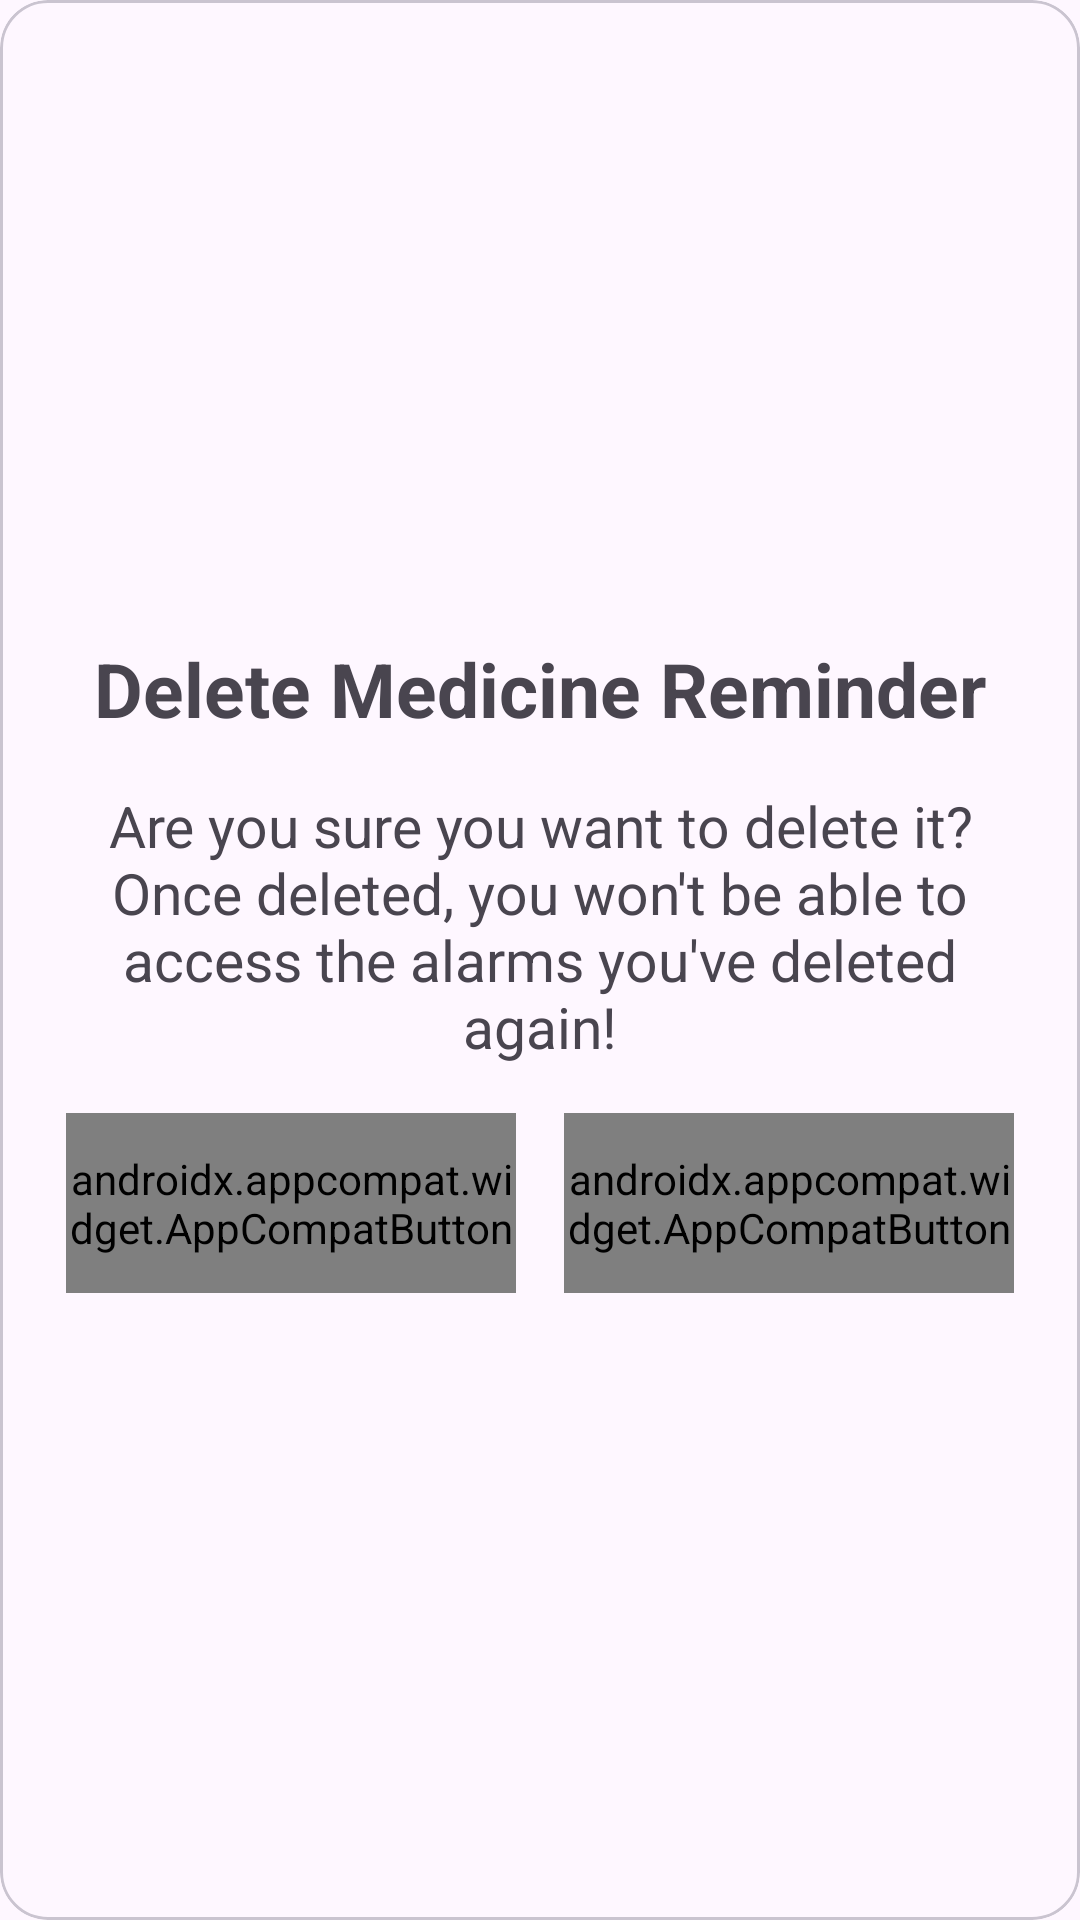

The Android layout XML behind this screen, and the referenced resources:
<!-- AndroidManifest.xml: application theme Theme.MedicineReminder -->
<!-- res/layout/dialog_delete_medicine.xml -->
<?xml version="1.0" encoding="utf-8"?>
<com.google.android.material.card.MaterialCardView xmlns:android="http://schemas.android.com/apk/res/android"
    xmlns:app="http://schemas.android.com/apk/res-auto"
    android:layout_width="wrap_content"
    android:layout_height="wrap_content"
    app:cardCornerRadius="16dp"
    android:layout_margin="16dp"
    android:background="?backgroundColor">

    <androidx.constraintlayout.widget.ConstraintLayout
        android:layout_width="match_parent"
        android:layout_height="wrap_content"
        android:layout_gravity="center"
        android:padding="16dp"
        app:layout_constraintBottom_toBottomOf="parent"
        app:layout_constraintEnd_toEndOf="parent"
        app:layout_constraintStart_toStartOf="parent"
        android:background="?backgroundColor">

        <TextView
            android:id="@+id/textView3"
            android:layout_width="match_parent"
            android:layout_height="wrap_content"
            android:layout_marginTop="4dp"
            android:text="@string/delete_medicine_reminder"
            android:textSize="25sp"
            android:textStyle="bold"
            android:textAlignment="center"
            app:layout_constraintEnd_toEndOf="parent"
            app:layout_constraintStart_toStartOf="parent"
            app:layout_constraintTop_toTopOf="parent" />

        <TextView
            android:id="@+id/textView4"
            android:layout_width="wrap_content"
            android:layout_height="wrap_content"
            android:layout_marginTop="16dp"
            android:text="@string/delete_p"
            android:textSize="19sp"
            android:textAlignment="center"
            app:layout_constraintEnd_toEndOf="parent"
            app:layout_constraintHorizontal_bias="0.0"
            app:layout_constraintStart_toStartOf="parent"
            app:layout_constraintTop_toBottomOf="@+id/textView3" />

        <androidx.constraintlayout.widget.ConstraintLayout
            android:layout_width="wrap_content"
            android:layout_height="wrap_content"
            android:layout_marginTop="16dp"
            app:layout_constraintEnd_toEndOf="@+id/textView4"
            app:layout_constraintStart_toStartOf="@+id/textView4"
            app:layout_constraintTop_toBottomOf="@+id/textView4">

            <androidx.appcompat.widget.AppCompatButton
                android:id="@+id/buttonDelete"
                android:layout_width="150dp"
                android:layout_height="60dp"
                android:background="@drawable/button_background"
                android:text="@string/delete"
                android:layout_marginStart="16dp"
                android:textColor="?backgroundColor"
                app:layout_constraintBottom_toBottomOf="parent"
                app:layout_constraintEnd_toEndOf="parent"
                app:layout_constraintStart_toEndOf="@id/buttonCancel"
                app:layout_constraintTop_toTopOf="parent" />

            <androidx.appcompat.widget.AppCompatButton
                android:id="@+id/buttonCancel"
                android:layout_width="150dp"
                android:layout_height="60dp"
                android:background="@drawable/button_background"
                android:text="@string/cancel"
                android:textColor="?backgroundColor"
                app:layout_constraintBottom_toBottomOf="parent"
                app:layout_constraintStart_toStartOf="parent"
                app:layout_constraintTop_toTopOf="parent" />

        </androidx.constraintlayout.widget.ConstraintLayout>


    </androidx.constraintlayout.widget.ConstraintLayout>
</com.google.android.material.card.MaterialCardView>
<!-- resources referenced by this layout -->
<resources>
  <string name="delete">DELETE</string>
  <string name="delete_medicine_reminder">Delete Medicine Reminder</string>
  <string name="delete_p">Are you sure you want to delete it? Once deleted, you won\'t be able to access the alarms you\'ve deleted again!</string>
  <style name="Theme.MedicineReminder" parent="Base.Theme.MedicineReminder" />
  <style name="Base.Theme.MedicineReminder" parent="Theme.Material3.DayNight.NoActionBar">
          
          
      </style>
</resources>
